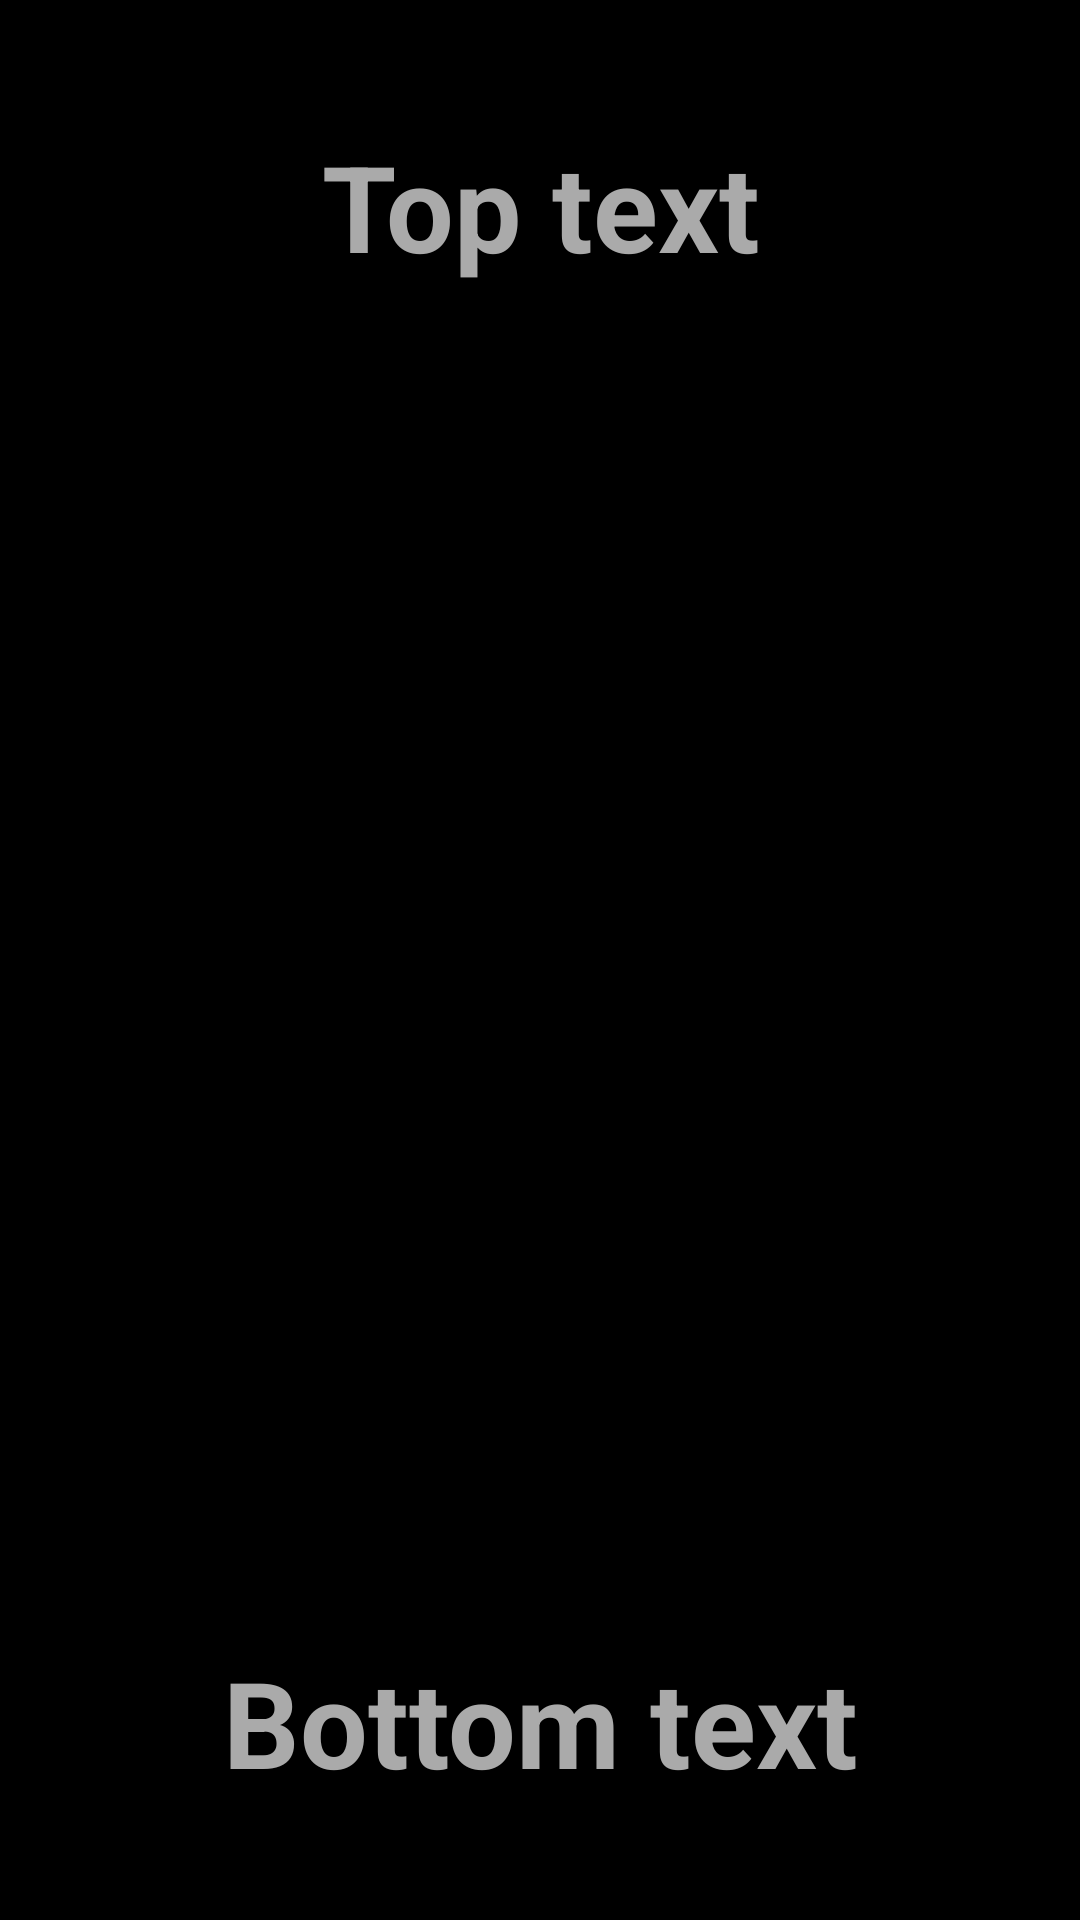

The Android layout XML behind this screen, and the referenced resources:
<!-- AndroidManifest.xml: application theme AppTheme -->
<!-- res/layout/container_editor.xml -->
<?xml version="1.0" encoding="utf-8"?>
<androidx.constraintlayout.widget.ConstraintLayout xmlns:android="http://schemas.android.com/apk/res/android"
    xmlns:app="http://schemas.android.com/apk/res-auto"
    xmlns:tools="http://schemas.android.com/tools"
    android:layout_width="match_parent"
    android:layout_height="match_parent"
    android:background="@android:color/black"
    android:orientation="vertical"
    tools:context=".dashboard.MainActivity">

    <ImageView
        android:id="@+id/ivMeme"
        android:layout_width="0dp"
        android:layout_height="0dp"
        android:scaleType="fitCenter"
        app:layout_constraintBottom_toBottomOf="parent"
        app:layout_constraintEnd_toEndOf="parent"
        app:layout_constraintHorizontal_bias="0.5"
        app:layout_constraintStart_toStartOf="parent"
        app:layout_constraintTop_toTopOf="parent" />

    <EditText
        android:id="@+id/tvTopText"
        style="@style/edit_text"
        android:layout_width="0dp"
        android:layout_height="wrap_content"
        android:layout_marginTop="32dp"
        android:hint="@string/top_text"
        android:imeOptions="actionDone"
        app:layout_constraintEnd_toEndOf="parent"
        app:layout_constraintStart_toStartOf="parent"
        app:layout_constraintTop_toTopOf="parent" />

    <EditText
        android:id="@+id/tvBottomText"
        style="@style/edit_text"
        android:layout_width="0dp"
        android:layout_height="wrap_content"
        android:layout_marginBottom="8dp"
        android:hint="@string/bottom_text"
        android:imeOptions="actionDone"
        app:layout_constraintBottom_toTopOf="@+id/tvWatermark"
        app:layout_constraintEnd_toEndOf="parent"
        app:layout_constraintStart_toStartOf="parent" />

    <TextView
        android:id="@+id/tvWatermark"
        style="@style/text_view"
        android:layout_width="0dp"
        android:layout_height="wrap_content"
        android:layout_marginStart="8dp"
        android:layout_marginEnd="8dp"
        android:layout_marginBottom="8dp"
        android:text="@string/watermark"
        android:visibility="invisible"
        app:layout_constraintBottom_toBottomOf="parent"
        app:layout_constraintEnd_toEndOf="parent"
        app:layout_constraintStart_toStartOf="parent"
        tools:visibility="visible" />

</androidx.constraintlayout.widget.ConstraintLayout>
<!-- resources referenced by this layout -->
<resources>
  <string name="bottom_text">Bottom text</string>
  <string name="top_text">Top text</string>
  <string name="watermark">Meme Maker+</string>
  <style name="edit_text" parent="Base.Widget.AppCompat.EditText">
          <item name="android:textStyle">bold</item>
          <item name="android:textColor">@android:color/white</item>
          <item name="android:textSize">@dimen/editor_text_size</item>
          <item name="android:gravity">center</item>
  
          <item name="android:layout_marginStart">24dp</item>
          <item name="android:layout_marginEnd">24dp</item>
  
          
          <item name="android:shadowColor">@android:color/black</item>
          <item name="android:shadowDx">1.6</item>
          <item name="android:shadowDy">1.4</item>
          <item name="android:shadowRadius">1.7</item>
  
      </style>
  <style name="text_view" parent="TextAppearance.AppCompat">
          <item name="android:textStyle">bold</item>
          <item name="android:textColor">@android:color/white</item>
          <item name="android:textSize">@dimen/watermark_size</item>
          <item name="android:gravity">end</item>
          <item name="android:alpha">0.5</item>
  
          <item name="android:layout_marginStart">8dp</item>
          <item name="android:layout_marginEnd">8dp</item>
  
          
          <item name="android:shadowColor">@android:color/black</item>
          <item name="android:shadowDx">1.6</item>
          <item name="android:shadowDy">1.4</item>
          <item name="android:shadowRadius">1.7</item>
  
      </style>
  <style name="AppTheme" parent="Theme.AppCompat.Light">
          
          <item name="colorPrimary">@android:color/white</item>
          <item name="colorPrimaryDark">@android:color/darker_gray</item>
          <item name="colorAccent">@android:color/white</item>
  
          <item name="android:textColorHint">@android:color/darker_gray</item>
          <item name="colorControlNormal">@android:color/transparent</item>
          <item name="colorControlActivated">@android:color/transparent</item>
          <item name="colorControlHighlight">@android:color/transparent</item>
      </style>
  <dimen name="editor_text_size">40sp</dimen>
  <dimen name="watermark_size">12sp</dimen>
</resources>
